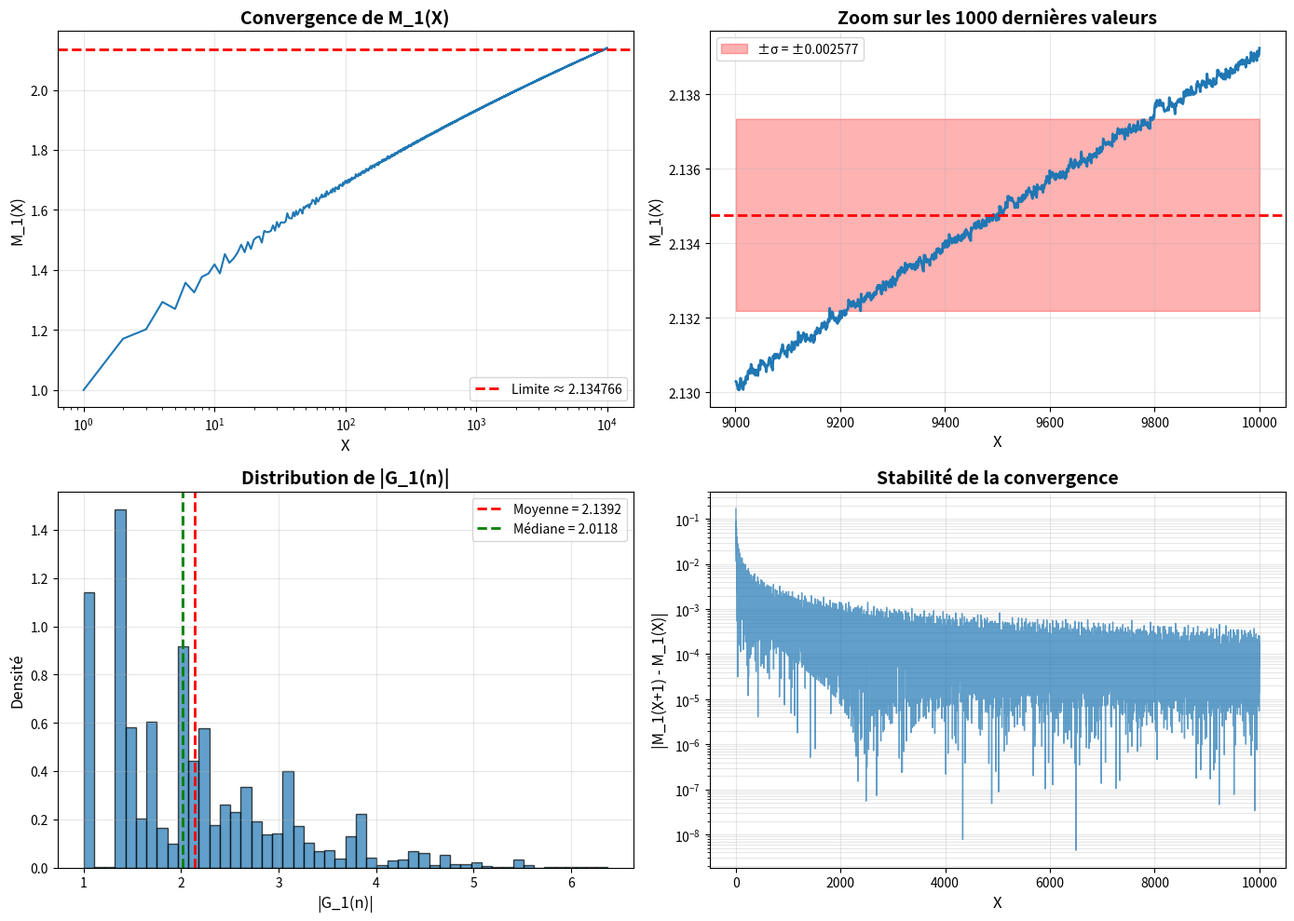

Generate this figure with matplotlib: (Note: this script raises an exception after producing the figure.)
#!/usr/bin/env python3
# -*- coding: utf-8 -*-
"""
Test de convergence des moyennes spectrales
M_1(X) = (1/X) Σ_{n≤X} |G_1(n)|
"""

import numpy as np
import matplotlib.pyplot as plt
from tqdm import tqdm

def diviseurs(n):
    """Retourne la liste des diviseurs de n."""
    divs = []
    for i in range(1, int(np.sqrt(n)) + 1):
        if n % i == 0:
            divs.append(i)
            if i != n // i:
                divs.append(n // i)
    return sorted(divs)

def angle_guasti(d, n):
    """Calcule l'angle de Guasti θ(d,n) = arctan(n/d²)."""
    return np.arctan(n / (d**2))

def G_m(n, m):
    """
    Calcule G_m(n) = (1/√τ(n)) · Σ_{d|n} exp(i·m·θ(d,n))
    """
    if n == 1:
        return 1.0 + 0.0j
    
    divs = diviseurs(n)
    tau_n = len(divs)
    
    somme = 0.0 + 0.0j
    for d in divs:
        theta = angle_guasti(d, n)
        somme += np.exp(1j * m * theta)
    
    return somme / np.sqrt(tau_n)

def calcul_moyennes(X_max, m=1):
    """
    Calcule M_m(X) pour X allant de 1 à X_max.
    Retourne les tableaux X et M_m(X).
    """
    print(f"Calcul de M_{m}(X) pour X = 1 à {X_max}...")
    
    # Calcul de |G_m(n)| pour tous les n
    modules = []
    for n in tqdm(range(1, X_max + 1), desc=f"Calcul |G_{m}(n)|"):
        G = G_m(n, m)
        modules.append(np.abs(G))
    
    # Calcul des moyennes cumulatives
    X_vals = []
    M_vals = []
    
    somme_cumulative = 0.0
    for X in tqdm(range(1, X_max + 1), desc="Calcul moyennes"):
        somme_cumulative += modules[X - 1]
        M = somme_cumulative / X
        X_vals.append(X)
        M_vals.append(M)
    
    return np.array(X_vals), np.array(M_vals), np.array(modules)

def analyse_convergence(X_vals, M_vals, titre="M_1(X)"):
    """Analyse la convergence de M(X)."""
    print(f"\n{'=' * 80}")
    print(f"ANALYSE DE CONVERGENCE : {titre}")
    print('=' * 80)
    
    # Valeurs à différentes échelles
    echelles = [10, 50, 100, 500, 1000, 5000, 10000]
    echelles = [e for e in echelles if e <= len(X_vals)]
    
    print(f"\n{'X':>8} | {'M(X)':>15} | {'Variation':>15}")
    print('-' * 45)
    
    M_prev = None
    for X in echelles:
        idx = X - 1
        M = M_vals[idx]
        
        if M_prev is None:
            var = "—"
        else:
            delta = M - M_prev
            var = f"{delta:+.10f}"
        
        print(f"{X:8d} | {M:15.10f} | {var:>15}")
        M_prev = M
    
    # Estimation de la limite
    print()
    print("ESTIMATION DE LA LIMITE :")
    
    # Moyenne des 10% dernières valeurs
    n_fin = len(M_vals) // 10
    M_fin = np.mean(M_vals[-n_fin:])
    std_fin = np.std(M_vals[-n_fin:])
    
    print(f"  Moyenne des {n_fin} dernières valeurs : {M_fin:.10f}")
    print(f"  Écart-type : {std_fin:.10f}")
    print(f"  Estimation C_1 ≈ {M_fin:.10f} ± {std_fin:.10f}")
    
    # Test de stabilité : variation sur les derniers 10%
    variation_fin = np.max(M_vals[-n_fin:]) - np.min(M_vals[-n_fin:])
    print(f"  Variation max sur les {n_fin} dernières valeurs : {variation_fin:.10f}")
    
    # Taux de convergence
    print()
    print("VITESSE DE CONVERGENCE :")
    
    # Différences successives
    diff = np.abs(np.diff(M_vals[-1000:]))
    print(f"  Moyenne de |M(X+1) - M(X)| sur les 1000 derniers : {np.mean(diff):.10e}")
    print(f"  Maximum de |M(X+1) - M(X)| sur les 1000 derniers : {np.max(diff):.10e}")
    
    return M_fin, std_fin

def distribution_modules(modules, titre="|G_1(n)|"):
    """Analyse la distribution des modules."""
    print(f"\n{'=' * 80}")
    print(f"DISTRIBUTION DES MODULES : {titre}")
    print('=' * 80)
    
    print(f"\nStatistiques descriptives :")
    print(f"  Minimum    : {np.min(modules):.10f}")
    print(f"  Maximum    : {np.max(modules):.10f}")
    print(f"  Moyenne    : {np.mean(modules):.10f}")
    print(f"  Médiane    : {np.median(modules):.10f}")
    print(f"  Écart-type : {np.std(modules):.10f}")
    
    # Quartiles
    q25, q75 = np.percentile(modules, [25, 75])
    print(f"  Q1 (25%)   : {q25:.10f}")
    print(f"  Q3 (75%)   : {q75:.10f}")
    print(f"  IQR        : {q75 - q25:.10f}")
    
    # Valeurs remarquables
    print(f"\nValeurs remarquables :")
    idx_min = np.argmin(modules)
    idx_max = np.argmax(modules)
    print(f"  n = {idx_min + 1} : {titre} = {modules[idx_min]:.10f} (minimum)")
    print(f"  n = {idx_max + 1} : {titre} = {modules[idx_max]:.10f} (maximum)")

def test_moyennes():
    """Test principal."""
    X_max = 10000
    
    print("=" * 80)
    print("TEST DE CONVERGENCE DES MOYENNES SPECTRALES")
    print("=" * 80)
    print()
    print(f"Calcul de M_1(X) = (1/X) Σ_{{n≤X}} |G_1(n)|")
    print(f"Pour X allant de 1 à {X_max}")
    print()
    
    # Calcul
    X_vals, M_vals, modules = calcul_moyennes(X_max, m=1)
    
    # Analyse de convergence
    M_fin, std_fin = analyse_convergence(X_vals, M_vals, "M_1(X)")
    
    # Distribution
    distribution_modules(modules, "|G_1(n)|")
    
    # Résultats aux échelles demandées
    print(f"\n{'=' * 80}")
    print("RÉSULTATS AUX ÉCHELLES DEMANDÉES")
    print('=' * 80)
    print()
    
    for X in [100, 1000, 10000]:
        M = M_vals[X - 1]
        print(f"  M_1({X:5d}) = {M:.15f}")
    
    # Visualisations
    fig, axes = plt.subplots(2, 2, figsize=(14, 10))
    
    # Graphique 1 : Convergence de M_1(X)
    ax1 = axes[0, 0]
    ax1.plot(X_vals, M_vals, linewidth=1.5)
    ax1.axhline(y=M_fin, color='red', linestyle='--', linewidth=2, 
                label=f'Limite ≈ {M_fin:.6f}')
    ax1.set_xlabel('X', fontsize=12)
    ax1.set_ylabel('M_1(X)', fontsize=12)
    ax1.set_title('Convergence de M_1(X)', fontsize=14, fontweight='bold')
    ax1.legend(fontsize=10)
    ax1.grid(True, alpha=0.3)
    ax1.set_xscale('log')
    
    # Graphique 2 : Zoom sur la fin
    ax2 = axes[0, 1]
    n_zoom = 1000
    ax2.plot(X_vals[-n_zoom:], M_vals[-n_zoom:], linewidth=2)
    ax2.axhline(y=M_fin, color='red', linestyle='--', linewidth=2)
    ax2.fill_between(X_vals[-n_zoom:], M_fin - std_fin, M_fin + std_fin, 
                      alpha=0.3, color='red', label=f'±σ = ±{std_fin:.6f}')
    ax2.set_xlabel('X', fontsize=12)
    ax2.set_ylabel('M_1(X)', fontsize=12)
    ax2.set_title(f'Zoom sur les {n_zoom} dernières valeurs', fontsize=14, fontweight='bold')
    ax2.legend(fontsize=10)
    ax2.grid(True, alpha=0.3)
    
    # Graphique 3 : Distribution des |G_1(n)|
    ax3 = axes[1, 0]
    ax3.hist(modules, bins=50, density=True, alpha=0.7, edgecolor='black')
    ax3.axvline(x=np.mean(modules), color='red', linestyle='--', linewidth=2, 
                label=f'Moyenne = {np.mean(modules):.4f}')
    ax3.axvline(x=np.median(modules), color='green', linestyle='--', linewidth=2, 
                label=f'Médiane = {np.median(modules):.4f}')
    ax3.set_xlabel('|G_1(n)|', fontsize=12)
    ax3.set_ylabel('Densité', fontsize=12)
    ax3.set_title('Distribution de |G_1(n)|', fontsize=14, fontweight='bold')
    ax3.legend(fontsize=10)
    ax3.grid(True, alpha=0.3)
    
    # Graphique 4 : Stabilité (différences successives)
    ax4 = axes[1, 1]
    diff = np.abs(np.diff(M_vals))
    ax4.semilogy(X_vals[1:], diff, linewidth=1, alpha=0.7)
    ax4.set_xlabel('X', fontsize=12)
    ax4.set_ylabel('|M_1(X+1) - M_1(X)|', fontsize=12)
    ax4.set_title('Stabilité de la convergence', fontsize=14, fontweight='bold')
    ax4.grid(True, alpha=0.3, which='both')
    
    plt.tight_layout()
    plt.savefig('/home/claude/convergence_moyennes_M1.png', dpi=150, bbox_inches='tight')
    print()
    print("Graphique sauvegardé : convergence_moyennes_M1.png")
    
    # Sauvegarde des données
    np.savez('/home/claude/donnees_moyennes_M1.npz',
             X=X_vals, M=M_vals, modules=modules, M_fin=M_fin, std_fin=std_fin)
    print("Données sauvegardées : donnees_moyennes_M1.npz")
    
    return X_vals, M_vals, modules, M_fin, std_fin

if __name__ == "__main__":
    X_vals, M_vals, modules, M_fin, std_fin = test_moyennes()
